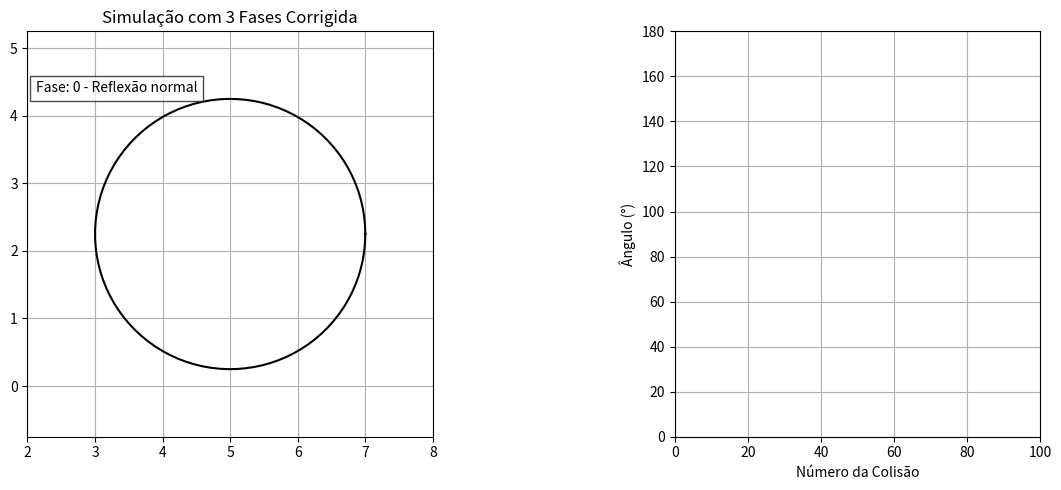

Generate this figure with matplotlib:
import numpy as np
import matplotlib.pyplot as plt
from matplotlib.animation import FuncAnimation

# === Parâmetros do Círculo ===
centro = np.array([5.0, 2.25])
raio = 2.0

# === Funções do Círculo ===
def circulo(t):
    return centro.reshape(2, 1) + raio * np.vstack([np.cos(t), np.sin(t)])

def ponto_circulo(t):
    return centro + raio * np.array([np.cos(t), np.sin(t)])

def derivada_circulo(t):
    return raio * np.array([-np.sin(t), np.cos(t)])

# === Funções de Apoio ===
def normal_circulo(t):
    return np.array([np.cos(t), np.sin(t)])

def tangente_circulo(t):
    derivada = derivada_circulo(t)
    return derivada / np.linalg.norm(derivada)

def refletir_vetor(v, normal):
    normal = normal / np.linalg.norm(normal)
    return v - 2 * np.dot(v, normal) * normal

def calcula_angulo(v1, v2):
    v1_u = v1 / np.linalg.norm(v1)
    v2_u = v2 / np.linalg.norm(v2)
    cos_theta = np.clip(np.dot(v1_u, v2_u), -1.0, 1.0)
    return np.degrees(np.arccos(cos_theta))

def encontrar_proxima_colisao(ponto, direcao):
    # Encontra a interseção da reta com o círculo
    a = np.dot(direcao, direcao)
    b = 2 * np.dot(direcao, ponto - centro)
    c = np.dot(ponto - centro, ponto - centro) - raio**2
    
    discriminant = b**2 - 4*a*c
    if discriminant <= 0:
        return None
    
    t1 = (-b + np.sqrt(discriminant)) / (2*a)
    t2 = (-b - np.sqrt(discriminant)) / (2*a)
    
    # Escolhe o ponto mais distante na direção do vetor
    t = t1 if abs(t1) > abs(t2) else t2
    return ponto + t * direcao

# === Variáveis de Estado ===
class EstadoSimulacao:
    def __init__(self):
        self.pos = np.array([5.0, 2.25])
        self.vel = np.array([0.8, 0.6])  # Velocidade inicial
        self.trajetoria = [self.pos.copy()]
        self.angulos = []
        self.colisoes = []
        self.fase = 0  # 0: reflexão normal, 1: salvar ponto, 2: mover para tangente
        self.ponto_anterior = None
        self.tangente_anterior = None
        self.proximo_ponto = None
        self.contador_colisoes = 0
        self.ultima_colisao = None

estado = EstadoSimulacao()

# === Configuração do Gráfico ===
fig, (ax, ax2) = plt.subplots(1, 2, figsize=(14, 5), gridspec_kw={'width_ratios': [3, 1]})

theta_plot = np.linspace(0, 2*np.pi, 100)
circ_plot = circulo(theta_plot)
linha_circular, = ax.plot(circ_plot[0, :], circ_plot[1, :], color="black", label="Círculo")

bolinha, = ax.plot([], [], 'ro', markersize=6)
trajeto, = ax.plot([], [], 'r-', linewidth=1)
linha_tangente, = ax.plot([], [], 'g--', linewidth=1, alpha=0.5)
ponto_alvo, = ax.plot([], [], 'go', markersize=8, alpha=0.5)
texto_angulo = ax.text(0.02, 0.95, '', transform=ax.transAxes, fontsize=10,
                      bbox=dict(facecolor='white', alpha=0.7))
texto_fase = ax.text(0.02, 0.85, '', transform=ax.transAxes, fontsize=10,
                    bbox=dict(facecolor='white', alpha=0.7))

ax.set_xlim(centro[0]-raio-1, centro[0]+raio+1)
ax.set_ylim(centro[1]-raio-1, centro[1]+raio+1)
ax.set_aspect('equal')
ax.grid(True)
ax.set_title("Simulação com 3 Fases Corrigida")

plot_angulo, = ax2.plot([], [], 'bo-', markersize=3)
ax2.set_xlim(0, 100)
ax2.set_ylim(0, 180)
ax2.set_xlabel("Número da Colisão")
ax2.set_ylabel("Ângulo (°)")
ax2.grid(True)

# === Animação ===
def init():
    bolinha.set_data([], [])
    trajeto.set_data([], [])
    linha_tangente.set_data([], [])
    ponto_alvo.set_data([], [])
    texto_angulo.set_text('')
    texto_fase.set_text('Fase: 0 - Reflexão normal')
    plot_angulo.set_data([], [])
    return bolinha, trajeto, linha_tangente, ponto_alvo, texto_angulo, texto_fase, plot_angulo

def update(frame):
    global estado
    
    nova_pos = estado.pos + estado.vel * 0.05
    distancia = np.linalg.norm(nova_pos - centro)
    
    if distancia >= raio * 0.99:  # Detecção de colisão
        t = np.arctan2(estado.pos[1]-centro[1], estado.pos[0]-centro[0])
        ponto_colisao = ponto_circulo(t)
        estado.pos = ponto_colisao
        normal = normal_circulo(t)
        tangente = tangente_circulo(t)
        
        # Registra colisão
        estado.contador_colisoes += 1
        estado.ultima_colisao = ponto_colisao
        
        # Lógica das três fases
        if estado.fase == 0:  # Fase 0: Apenas reflexão normal (entrada única)
            estado.vel = refletir_vetor(estado.vel, normal)
            estado.fase = 1  # Próxima fase
            texto_fase.set_text('Fase: 1 - Salvar ponto e calcular tangente')
            
        elif estado.fase == 1:  # Fase 1: Salva ponto e calcula próximo alvo
            estado.ponto_anterior = ponto_colisao
            estado.tangente_anterior = tangente
            estado.proximo_ponto = encontrar_proxima_colisao(ponto_colisao, tangente)
            estado.fase = 2  # Próxima fase
            texto_fase.set_text('Fase: 2 - Mover para ponto alvo')
            
        elif estado.fase == 2:  # Fase 2: Move para o ponto alvo
            # Primeiro aplica a reflexão normal
            estado.vel = refletir_vetor(estado.vel, normal)
            # Depois calcula nova direção para o ponto alvo
            if estado.proximo_ponto is not None:
                direcao = estado.proximo_ponto - estado.pos
                estado.vel = direcao / np.linalg.norm(direcao) * 0.8
            estado.fase = 1  # Volta para fase 1
            texto_fase.set_text('Fase: 1 - Salvar ponto e calcular tangente')
        
        # Calcula ângulo apenas para registro
        angulo = calcula_angulo(-estado.vel, normal)
        estado.angulos.append(angulo)
        estado.colisoes.append(estado.contador_colisoes)
        
        texto_angulo.set_text(f"Colisão {estado.contador_colisoes}\nÂngulo: {angulo:.1f}°")
    else:
        estado.pos = nova_pos
    
    estado.trajetoria.append(estado.pos.copy())
    
    # Atualiza visualização da tangente e ponto alvo
    if estado.fase >= 1 and estado.proximo_ponto is not None:
        linha_tangente.set_data(
            [estado.ponto_anterior[0], estado.proximo_ponto[0]],
            [estado.ponto_anterior[1], estado.proximo_ponto[1]]
        )
        ponto_alvo.set_data([estado.proximo_ponto[0]], [estado.proximo_ponto[1]])
    else:
        linha_tangente.set_data([], [])
        ponto_alvo.set_data([], [])
    
    # Atualiza gráficos
    bolinha.set_data(estado.pos[0], estado.pos[1])
    trajeto.set_data([p[0] for p in estado.trajetoria], [p[1] for p in estado.trajetoria])
    
    # Atualiza gráfico de ângulos
    if estado.angulos:
        plot_angulo.set_data(estado.colisoes, estado.angulos)
        ax2.set_xlim(0, max(10, estado.contador_colisoes+1))
    
    return bolinha, trajeto, linha_tangente, ponto_alvo, texto_angulo, texto_fase, plot_angulo

ani = FuncAnimation(fig, update, frames=1000, init_func=init, blit=True, interval=20)
plt.tight_layout()
plt.show()
